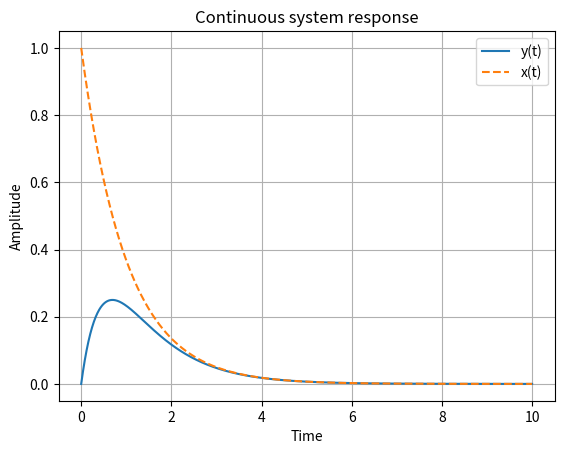
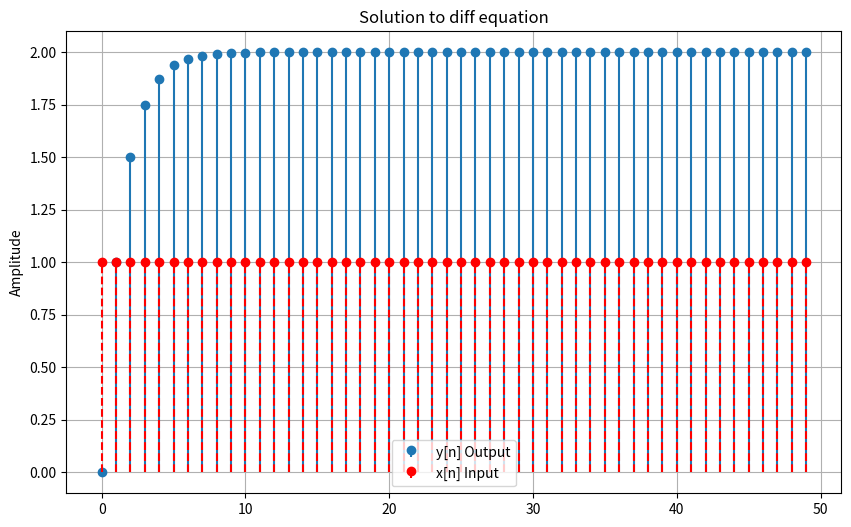
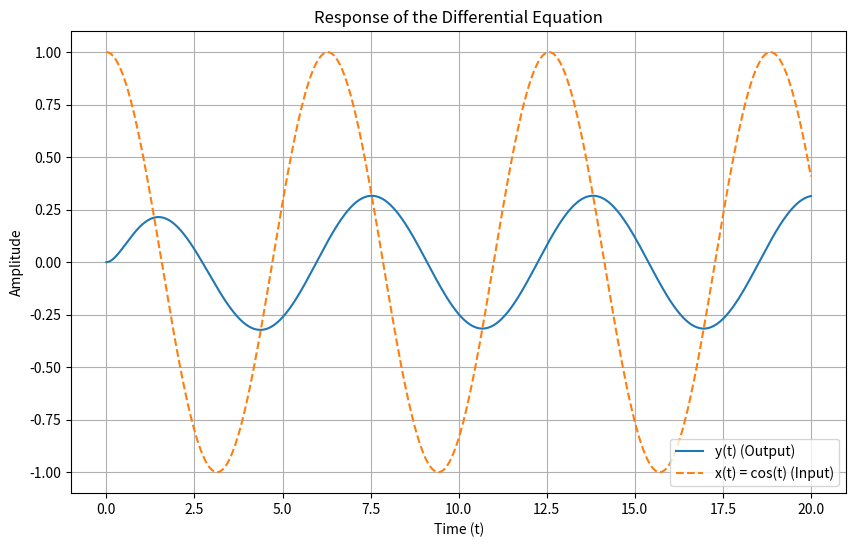
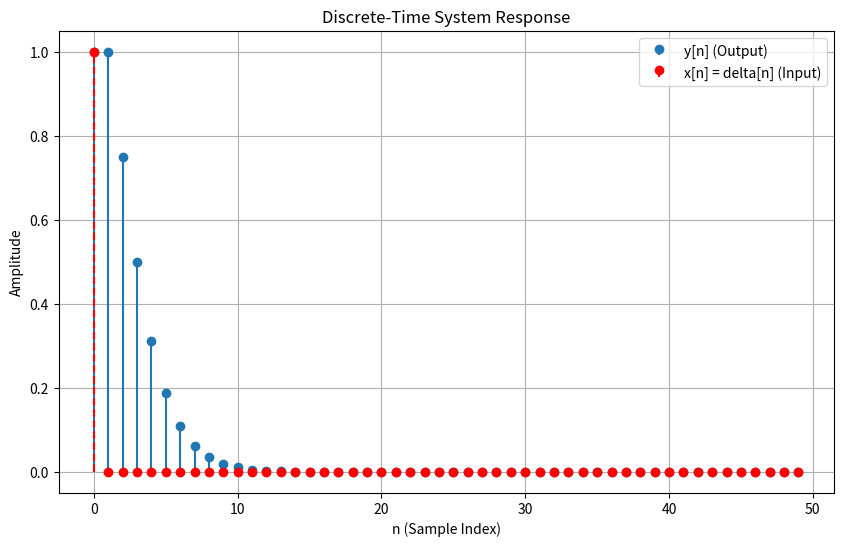

Generate these figures, in order, with matplotlib:
import numpy as np
from scipy.integrate import odeint, solve_ivp
import matplotlib.pyplot as plt

def system(y, t, x):
    dydt = x(t) - 2 * y
    return dydt

x = lambda t: np.exp(-t) * (t >= 0)

t = np.linspace(0, 10, 1000)

# Initial condition for y
y0 = 0

# Solve the differential equation
y = odeint(system, y0, t, args=(x,))

# Plot the results
plt.plot(t, y, label="y(t)")
plt.plot(t, x(t), label="x(t)", linestyle="--")
plt.legend()
plt.title("Continuous system response")
plt.xlabel("Time")
plt.ylabel("Amplitude")
plt.grid()
plt.show()


N = 50

x = np.zeros(N)
x[0] = 1
x= np.ones(N)
y =  np.zeros(N)

for n in range(1, N):
    y[n] = x[n] + 0.5*y[n-1]

plt.figure(figsize=(10, 6))
plt.stem(range(N), y, basefmt = ' ', label = "y[n] Output")
plt.stem(range(N), x, basefmt = ' ', linefmt= 'r--', markerfmt= 'ro', label= "x[n] Input")
plt.legend()
plt.title("Solution to diff equation")
plt.ylabel("Amplitude")
plt.grid()
plt.show()


def continuous_system(t, y):
    x_t = np.cos(t)  # Input x(t) = cos(t)
    dydt = [y[1], x_t - 3 * y[1] - 2 * y[0]]
    return dydt

# Time range for simulation
t = np.linspace(0, 20, 1000)

# Initial conditions: y(0) = 0, dy/dt(0) = 0
y0 = [0, 0]

# Solve the differential equation
solution = solve_ivp(continuous_system, [t[0], t[-1]], y0, t_eval=t)

# Plot the results
plt.figure(figsize=(10, 6))
plt.plot(solution.t, solution.y[0], label="y(t) (Output)")
plt.plot(t, np.cos(t), label="x(t) = cos(t) (Input)", linestyle="--")
plt.legend()
plt.title("Response of the Differential Equation")
plt.xlabel("Time (t)")
plt.ylabel("Amplitude")
plt.grid()
plt.show()

# 2. Discrete-time system response
N = 50  # Number of samples
x = np.zeros(N)
x[0] = 1  # Impulse input x[n] = delta[n]
y = np.zeros(N)

# Solve the difference equation
y[0] = x[0]
for n in range(1, N):
    y[n] = x[n] + y[n-1] - 0.25 * y[n-2] if n > 1 else x[n] + y[n-1]

plt.figure(figsize=(10, 6))
plt.stem(range(N), y, basefmt=" ", label="y[n] (Output)")
plt.stem(range(N), x, basefmt=" ", linefmt="r--", markerfmt="ro", label="x[n] = delta[n] (Input)")
plt.legend()
plt.title("Discrete-Time System Response")
plt.xlabel("n (Sample Index)")
plt.ylabel("Amplitude")
plt.grid()
plt.show()
